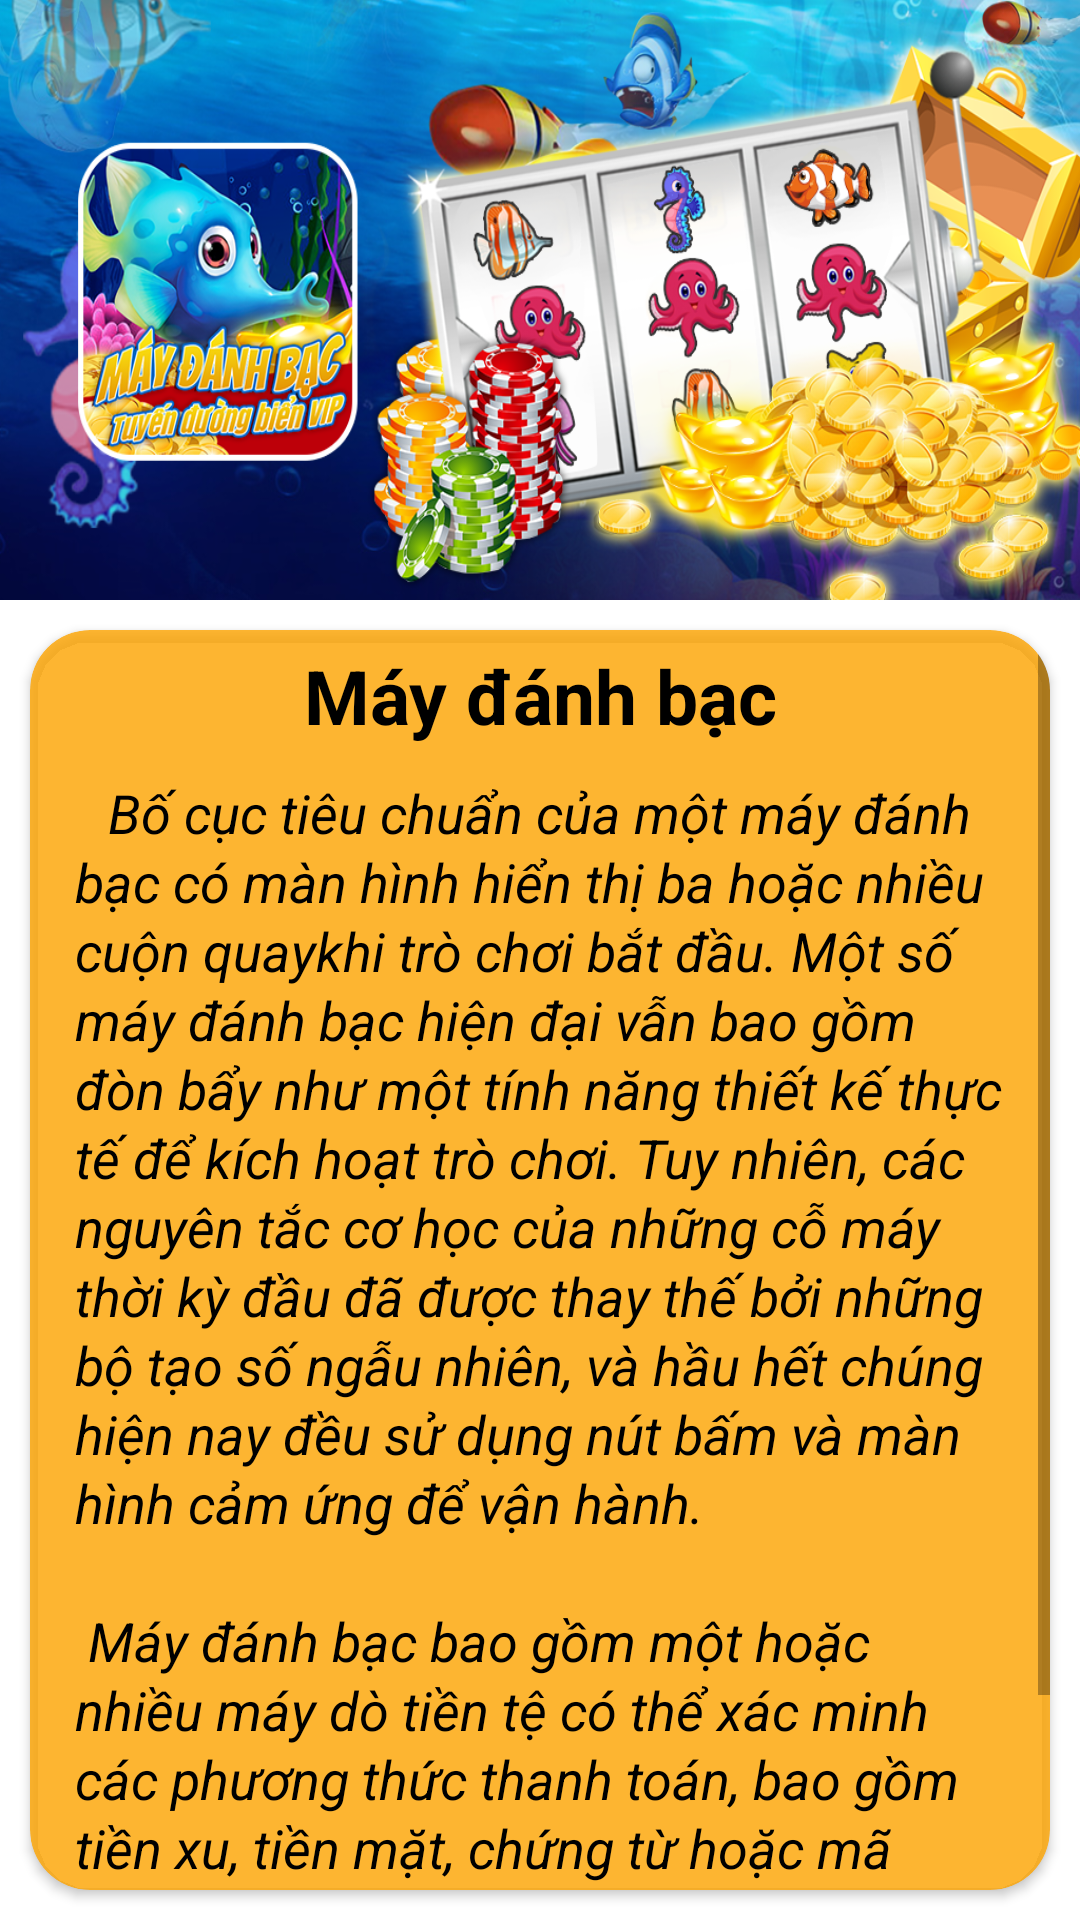

Android layout source for this screen:
<!-- AndroidManifest.xml: application theme Theme.OceanSlotmachine -->
<!-- res/layout/activity_home.xml -->
<?xml version="1.0" encoding="utf-8"?>
<RelativeLayout xmlns:android="http://schemas.android.com/apk/res/android"
    xmlns:app="http://schemas.android.com/apk/res-auto"
    xmlns:tools="http://schemas.android.com/tools"
    android:layout_width="match_parent"
    android:layout_height="match_parent"
    tools:context=".Fragment.Home">
    <LinearLayout
        android:layout_width="match_parent"
        android:layout_height="wrap_content"
        android:orientation="vertical">
<ImageView
    android:layout_width="match_parent"
    android:layout_height="200dp"
    android:scaleType="fitXY"
    android:src="@drawable/banner"/>

    <androidx.cardview.widget.CardView
        android:id="@+id/card1"
        android:layout_width="match_parent"
        app:cardCornerRadius="20dp"
        android:layout_height="wrap_content"
        app:cardBackgroundColor="#CCFFA500"
        android:layout_margin="10dp"
        app:layout_constraintBottom_toBottomOf="parent"
        app:layout_constraintStart_toStartOf="parent"
        app:layout_constraintTop_toTopOf="parent"
        app:layout_constraintVertical_bias="0.0" >
        <ScrollView
            android:layout_width="match_parent"
            android:layout_height="wrap_content">
            <LinearLayout
                android:layout_width="match_parent"
                android:layout_height="wrap_content"
                android:orientation="vertical"
                android:layout_margin="5dp">
                <TextView
                    android:layout_width="match_parent"
                    android:layout_height="wrap_content"
                    android:text="@string/title"
                    android:textSize="25sp"
                    android:textStyle="bold"
                    android:textColor="#000000"
                    android:layout_gravity="center"
                    android:gravity="center"/>

                <TextView
                    android:layout_marginTop="10dp"
                    android:layout_width="match_parent"
                    android:layout_height="wrap_content"
                    android:textSize="18sp"
                    android:textColor="#000000"
                    android:gravity="start"
                    android:layout_margin="10dp"
                    android:lineSpacingExtra="2dp"
                    android:text="@string/desc"
                    android:textStyle="italic"/>
            </LinearLayout>
        </ScrollView>
    </androidx.cardview.widget.CardView>
    </LinearLayout>
</RelativeLayout>
<!-- resources referenced by this layout -->
<resources>
  <!-- drawable banner: png bitmap (drawable, 722084 bytes) -->
  <string name="desc"> \t Bố cục tiêu chuẩn của một máy đánh bạc có màn hình hiển thị ba hoặc nhiều cuộn "quay" khi trò chơi bắt đầu. Một số máy đánh bạc hiện đại vẫn bao gồm đòn bẩy như một tính năng thiết kế thực tế để kích hoạt trò chơi. Tuy nhiên, các nguyên tắc cơ học của những cỗ máy thời kỳ đầu đã được thay thế bởi những bộ tạo số ngẫu nhiên, và hầu hết chúng hiện nay đều sử dụng nút bấm và màn hình cảm ứng để vận hành.
          \n\n
          Máy đánh bạc bao gồm một hoặc nhiều máy dò tiền tệ có thể xác minh các phương thức thanh toán, bao gồm tiền xu, tiền mặt, chứng từ hoặc mã thông báo. Khi trục quay ngừng "quay", máy sẽ trả tiền theo mẫu biểu tượng được hiển thị.</string>
  <string name="title">Máy đánh bạc</string>
  <style name="Theme.OceanSlotmachine" parent="Theme.MaterialComponents.DayNight.NoActionBar">
          
          <item name="colorPrimary">@color/purple_500</item>
          <item name="colorPrimaryVariant">@color/purple_700</item>
          <item name="colorOnPrimary">@color/white</item>
          
          <item name="colorSecondary">@color/teal_200</item>
          <item name="colorSecondaryVariant">@color/teal_700</item>
          <item name="colorOnSecondary">@color/black</item>
          
          <item name="android:statusBarColor" tools:targetApi="l">?attr/colorPrimaryVariant</item>
          
      </style>
  <!-- not gathered from this repository: default colours our renderer supplied (Android Studio template values) -->
  <color name="purple_500">#FF6200EE</color>
  <color name="purple_700">#FF3700B3</color>
  <color name="teal_200">#FF03DAC5</color>
  <color name="teal_700">#FF018786</color>
  <color name="black">#FF000000</color>
  <color name="white">#FFFFFFFF</color>
</resources>
